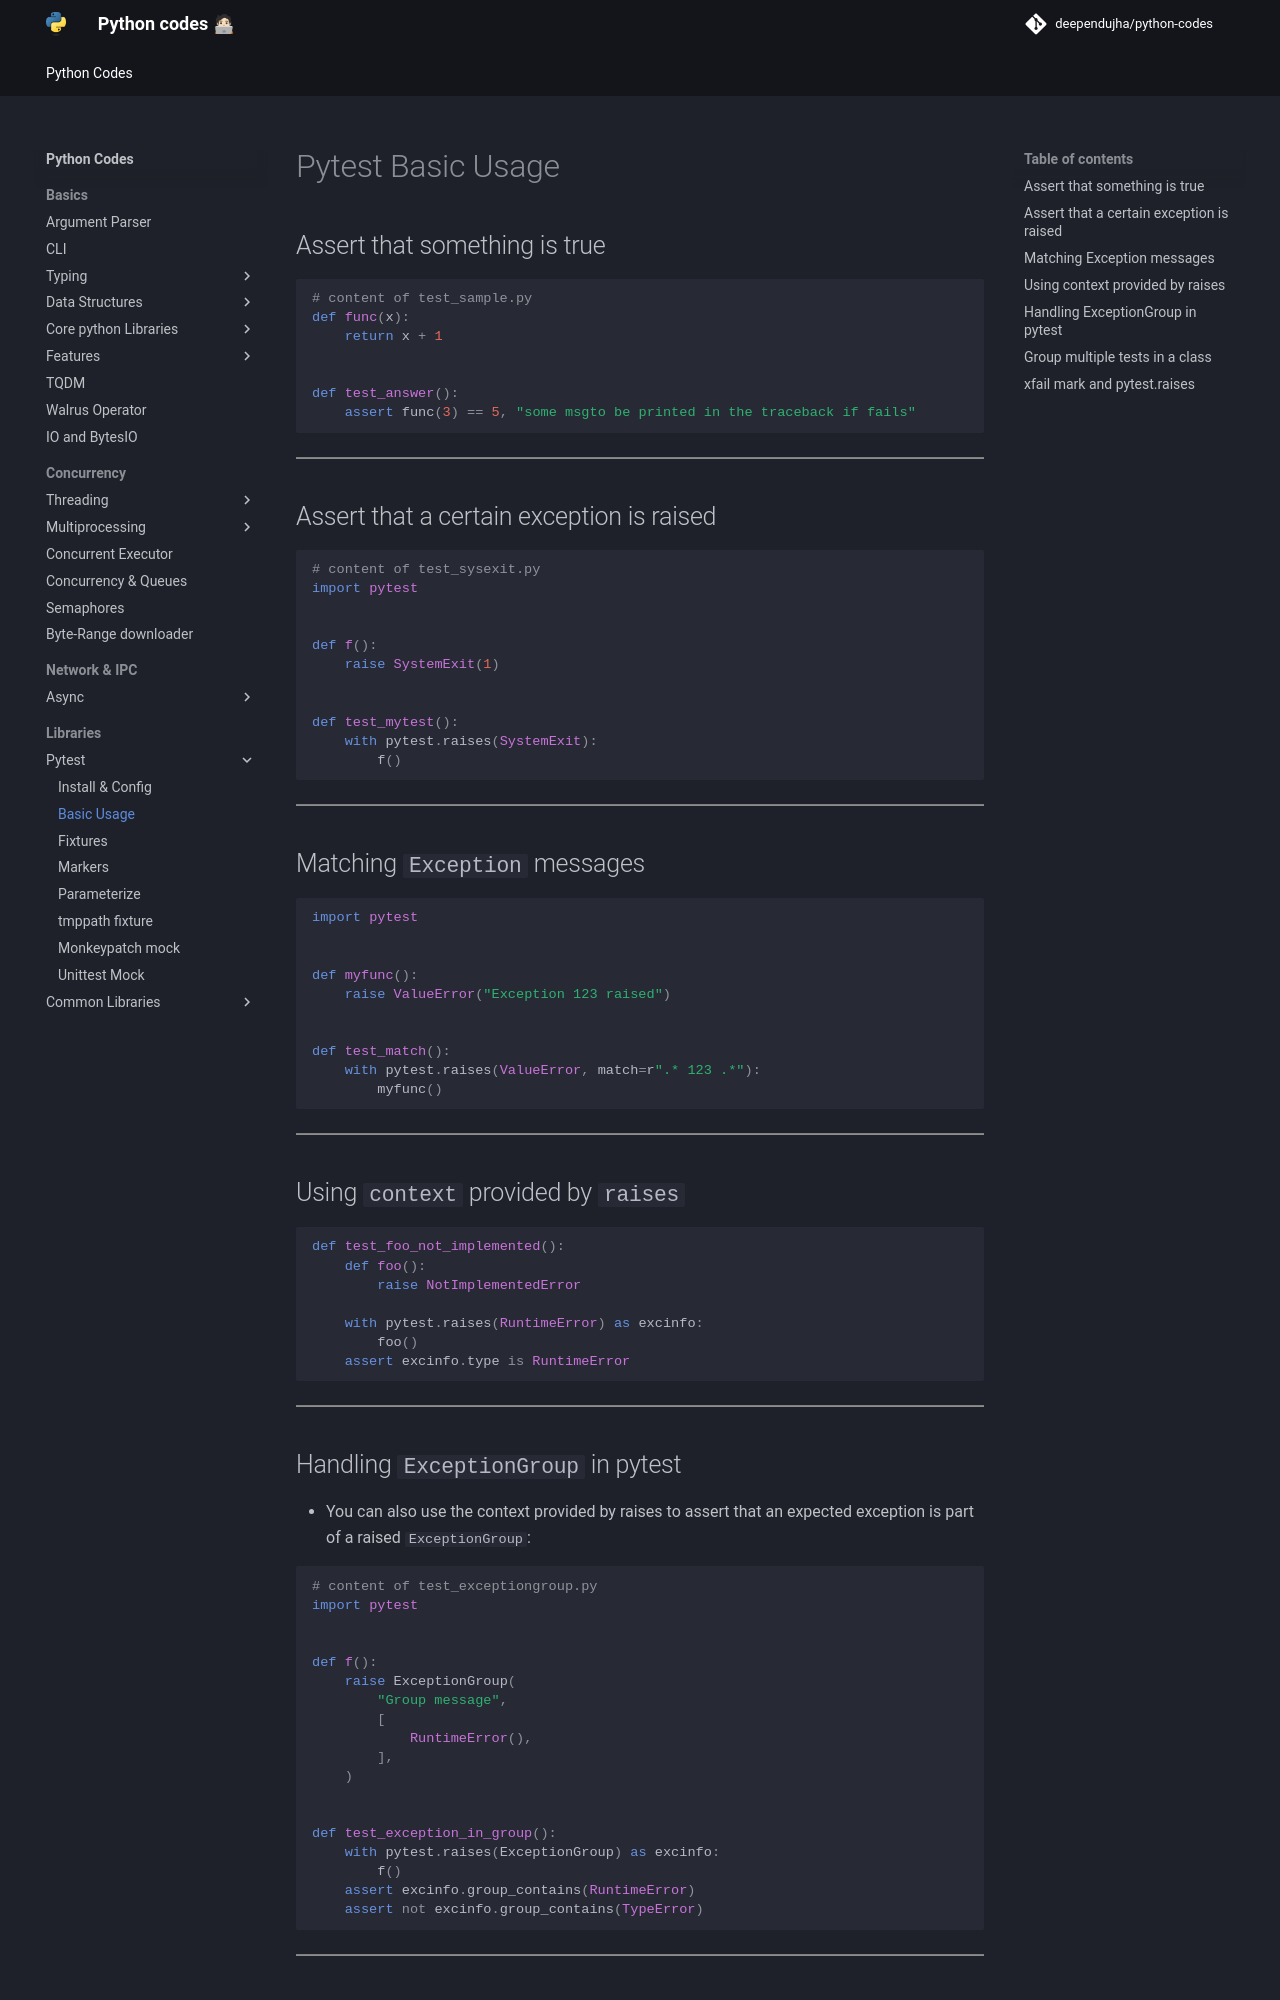

repository: deependujha/python-codes · page: 05-libraries/01-pytest/02-basic-usage/index.html · generator: mkdocs

# Pytest Basic Usage

## Assert that something is true

```python
# content of test_sample.py
def func(x):
    return x + 1


def test_answer():
    assert func(3) == 5, "some msgto be printed in the traceback if fails"
```

---

## Assert that a certain exception is raised

```python
# content of test_sysexit.py
import pytest


def f():
    raise SystemExit(1)


def test_mytest():
    with pytest.raises(SystemExit):
        f()
```

---

## Matching `Exception` messages

```python
import pytest


def myfunc():
    raise ValueError("Exception 123 raised")


def test_match():
    with pytest.raises(ValueError, match=r".* 123 .*"):
        myfunc()
```

---

## Using `context` provided by `raises`

```python
def test_foo_not_implemented():
    def foo():
        raise NotImplementedError

    with pytest.raises(RuntimeError) as excinfo:
        foo()
    assert excinfo.type is RuntimeError
```

---

## Handling `ExceptionGroup` in pytest

- You can also use the context provided by raises to assert that an expected exception is part of a raised `ExceptionGroup`:

```python
# content of test_exceptiongroup.py
import pytest


def f():
    raise ExceptionGroup(
        "Group message",
        [
            RuntimeError(),
        ],
    )


def test_exception_in_group():
    with pytest.raises(ExceptionGroup) as excinfo:
        f()
    assert excinfo.group_contains(RuntimeError)
    assert not excinfo.group_contains(TypeError)
```

---
